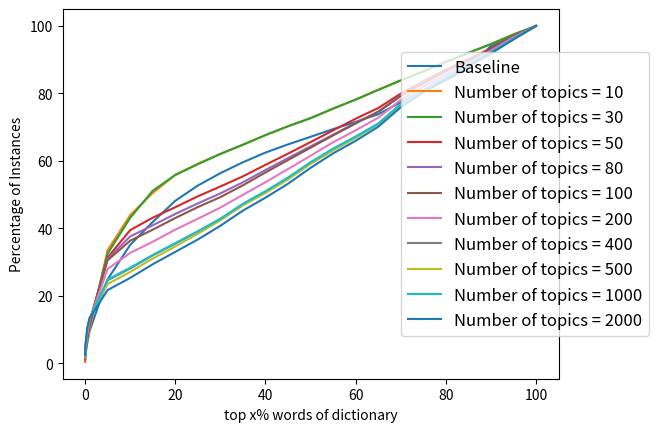

Reproduce this figure in Python.
import matplotlib.pyplot as plt
from matplotlib.font_manager import FontProperties
fontP = FontProperties()
fontP.set_size('large')

x = [0.01,0.1,0.5,1,5,10,15,20,25,30,35,40,45,50,55,60,65,70,75,80,85,90,95,100]
y_baseline = [0.36317100166, 2.55949086884, 5.98367459878, 9.48049252905, 24.8236026563, 35.0546485888, 41.851134477, 48.1218871057, 52.645960155, 56.3295517432, 59.5565855008, 62.437742114, 64.8623408965, 67.1105423354, 69.3898727172, 71.5550636414, 73.8032650802, 77.3450470393, 80.7484781406, 83.8890426121, 87.4204482568, 94.0267017156, 96.8352241284, 100.0]
y_30_all = [1.37313226342, 3.6317100166, 8.10390149419, 12.1126175982, 35.5285002767, 48.0803818484, 57.3602656336, 63.247094632, 65.8619258439, 68.0997509685, 70.2891532928, 72.5926950747, 74.8547315993, 77.1098505811, 79.2819590481, 81.6270060874, 83.9132540122, 86.3447703376, 88.6863586054, 91.0210293304, 93.2899833979, 95.4447980077, 97.8244327615, 100.0] 
y_1000 = [2.21015495296, 4.76618705036, 9.83674598783, 13.1640841173, 24.7751798561, 28.2962091865, 32.0558937465, 35.5734643055, 39.0737410072, 42.7780852241, 47.260653016, 50.9719147759, 55.0290536801, 59.5842556724, 63.6171831765, 67.1797177643, 70.9947426674, 76.7985611511, 81.0148035418, 84.729524073, 88.4200332042, 92.1589651356, 96.2230215827, 100.0]
y_100 = [1.75013835086, 3.80810736027, 8.04856115108, 12.4723298284, 30.5063641395, 36.2963475374, 39.5614277809, 43.0201992252, 46.271444383, 49.2252351965, 52.7324294411, 56.5267017156, 60.2206696182, 63.8731322634, 67.5290536801, 71.0431654676, 74.5572772551, 79.164360819, 82.9344216934, 86.5280852241, 89.803541782, 93.1481737687, 96.8628942999, 100.0]
y_10 = [0.439263973437, 2.52144438296, 6.65813503044, 9.93705035971, 33.4739900387, 43.8814333149, 50.4219701162, 55.8280298838, 59.1138627559, 62.0365246265, 64.7689540675, 67.6155229662, 70.2407304925, 72.6411178749, 75.4703929164, 78.1543995573, 81.0217210847, 83.8440785833, 86.5246264527, 89.3158550083, 92.0033204206, 94.6112340897, 97.4508854455, 100.0]
y_2000 = [2.51106806862, 5.62050359712, 10.5596292197, 13.2920586608, 21.6622855562, 25.2697841727, 29.3165467626, 32.9793857222, 36.6560597676, 40.7235749862, 45.2199778639, 49.0626729386, 53.1889872717, 57.899833979, 62.1956281129, 65.9103486442, 70.0747094632, 75.8335639181, 80.285002767, 84.0412285556, 87.9876867737, 91.820005534, 95.9670724958, 100.0]
y_200 = [1.63945766464, 4.05713890426, 8.81640841173, 12.686773658, 27.9330381848, 32.6715550636, 35.9885168788, 39.5787216381, 42.81613171, 46.115799668, 49.8962368567, 53.6490038738, 57.5470392916, 61.4900387382, 65.4814609851, 69.0405368013, 72.7483397897, 78.0402600996, 81.9901770891, 85.5907581627, 89.1083287216, 92.6812396237, 96.6242390703, 100.0]
y_30 = [1.32125069175, 3.43801881572, 7.54703929164, 11.3032650802, 32.4536524626, 43.0686220255, 51.0964305479, 55.7934421693, 58.9824294411, 62.0365246265, 64.7689540675, 67.6155229662, 70.2407304925, 72.6411178749, 75.4703929164, 78.1543995573, 81.0217210847, 83.8440785833, 86.5246264527, 89.3158550083, 92.0033204206, 94.6112340897, 97.4508854455, 100.0]
y_400 = [1.93691200885, 4.49294410625, 9.10348644162, 13.091449917, 24.5399833979, 28.0368013282, 31.9382955174, 35.414360819, 39.0599059214, 42.7607913669, 47.0565855008, 50.8128112894, 54.8664914222, 59.3732706143, 63.4131156613, 67.0759546209, 71.0085777532, 76.7293857222, 80.8280298838, 84.5669618152, 88.3266463752, 92.0967072496, 96.1607636967, 100.0]
y_500 = [2.04413392363, 4.53444936359, 9.55658550083, 13.4684560044, 23.4470116215, 27.0199225235, 31.0044272274, 34.5946319867, 38.3681516325, 42.3319037078, 46.7695074709, 50.466934145, 54.4548976204, 59.0550636414, 63.0845323741, 66.7854178196, 70.7699225235, 76.3731322634, 80.6481737687, 84.3974820144, 88.2090481461, 91.9618151633, 96.022412839, 100.0]
y_50 = [1.09297177643, 3.6005810736, 7.62659103486, 11.3828168235, 31.281128943, 39.429994466, 43.12742114, 46.2299391256, 49.4638904261, 52.3796347537, 55.3853071389, 58.7921970116, 62.1160763697, 65.5437188711, 69.0163254012, 72.478555617, 75.6329551743, 79.9218317654, 83.5708356392, 87.0296070836, 90.0940785833, 93.376452684, 96.9804925291, 100.0]
y_80 = [1.47689540675, 3.75968456004, 8.1281128943, 12.1921693414, 30.907581627, 37.562257886, 40.8619258439, 44.2376867737, 47.3574986165, 50.3285832872, 53.6178749308, 57.277255119, 60.7948256779, 64.274349751, 67.7262036525, 71.2472329828, 74.5053956835, 79.3788046486, 83.2076646375, 86.7010237963, 89.7827891533, 93.1205035971, 96.8386828998, 100.0]

plt.plot(x,y_baseline,label='Baseline')
plt.plot(x,y_10, label='Number of topics = 10')
plt.plot(x,y_30, label='Number of topics = 30')
#plt.plot(x,y_30_all, label=' num = 30 all')
plt.plot(x,y_50, label='Number of topics = 50')
plt.plot(x,y_80, label='Number of topics = 80')
plt.plot(x,y_100, label='Number of topics = 100')
plt.plot(x,y_200, label='Number of topics = 200')
plt.plot(x,y_400, label = 'Number of topics = 400')
plt.plot(x,y_500, label = 'Number of topics = 500')
plt.plot(x,y_1000, label = 'Number of topics = 1000')
plt.plot(x,y_2000, label = 'Number of topics = 2000')
plt.xlabel("top x% words of dictionary")
plt.ylabel("Percentage of Instances")
plt.legend(loc=5, bbox_to_anchor=(1.2, 0.5),prop=fontP)
plt.show()
